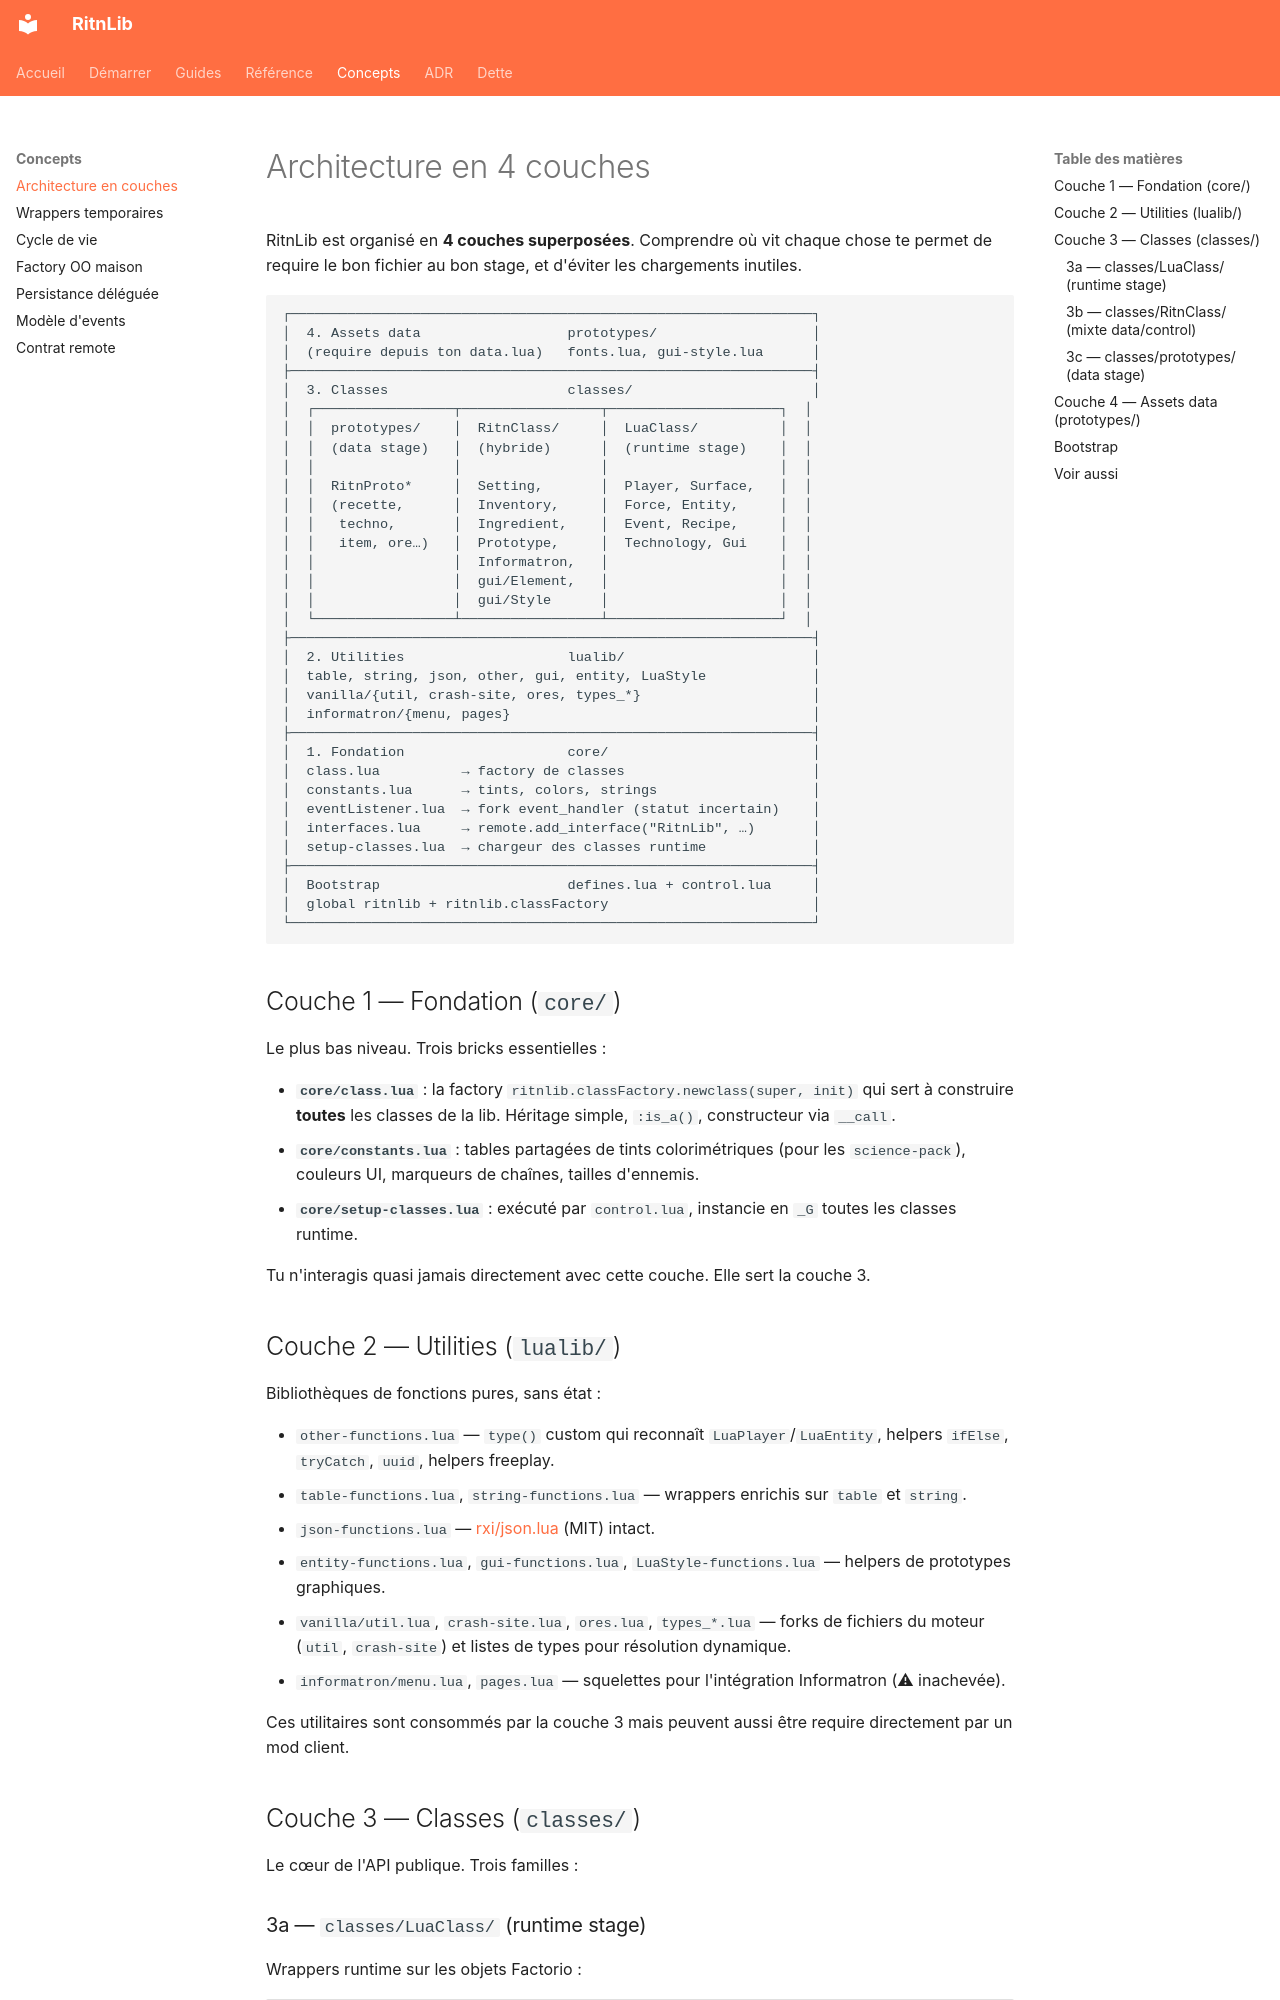

repository: RitnDev/RitnLib · page: concepts/architecture-layers/index.html · generator: mkdocs

---
title: Architecture en 4 couches
type: concept
lang: fr
---

# Architecture en 4 couches

RitnLib est organisé en **4 couches superposées**. Comprendre où vit chaque chose te permet de require le bon fichier au bon stage, et d'éviter les chargements inutiles.

```
┌────────────────────────────────────────────────────────────────┐
│  4. Assets data                  prototypes/                   │
│  (require depuis ton data.lua)   fonts.lua, gui-style.lua      │
├────────────────────────────────────────────────────────────────┤
│  3. Classes                      classes/                      │
│  ┌─────────────────┬─────────────────┬─────────────────────┐  │
│  │  prototypes/    │  RitnClass/     │  LuaClass/          │  │
│  │  (data stage)   │  (hybride)      │  (runtime stage)    │  │
│  │                 │                 │                     │  │
│  │  RitnProto*     │  Setting,       │  Player, Surface,   │  │
│  │  (recette,      │  Inventory,     │  Force, Entity,     │  │
│  │   techno,       │  Ingredient,    │  Event, Recipe,     │  │
│  │   item, ore…)   │  Prototype,     │  Technology, Gui    │  │
│  │                 │  Informatron,   │                     │  │
│  │                 │  gui/Element,   │                     │  │
│  │                 │  gui/Style      │                     │  │
│  └─────────────────┴─────────────────┴─────────────────────┘  │
├────────────────────────────────────────────────────────────────┤
│  2. Utilities                    lualib/                       │
│  table, string, json, other, gui, entity, LuaStyle             │
│  vanilla/{util, crash-site, ores, types_*}                     │
│  informatron/{menu, pages}                                     │
├────────────────────────────────────────────────────────────────┤
│  1. Fondation                    core/                         │
│  class.lua          → factory de classes                       │
│  constants.lua      → tints, colors, strings                   │
│  eventListener.lua  → fork event_handler (statut incertain)    │
│  interfaces.lua     → remote.add_interface("RitnLib", …)       │
│  setup-classes.lua  → chargeur des classes runtime             │
├────────────────────────────────────────────────────────────────┤
│  Bootstrap                       defines.lua + control.lua     │
│  global ritnlib + ritnlib.classFactory                         │
└────────────────────────────────────────────────────────────────┘
```

## Couche 1 — Fondation (`core/`)

Le plus bas niveau. Trois bricks essentielles :

- **`core/class.lua`** : la factory `ritnlib.classFactory.newclass(super, init)` qui sert à construire **toutes** les classes de la lib. Héritage simple, `:is_a()`, constructeur via `__call`.
- **`core/constants.lua`** : tables partagées de tints colorimétriques (pour les `science-pack`), couleurs UI, marqueurs de chaînes, tailles d'ennemis.
- **`core/setup-classes.lua`** : exécuté par `control.lua`, instancie en `_G` toutes les classes runtime.

Tu n'interagis quasi jamais directement avec cette couche. Elle sert la couche 3.
